Run: headless pygame with SDL's dummy video driver; simulated clock (each Clock.tick advances the game by its frame time, no real sleeping); random seed 0; keys injected as events and as key.get_pressed() state; no mouse input.
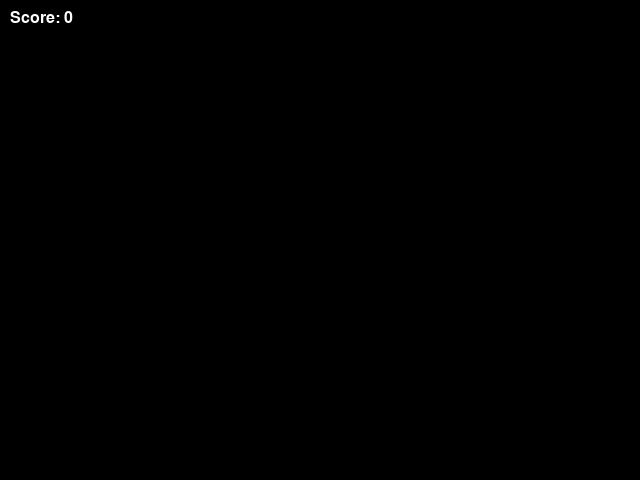
Frame 1 of 4 · flips 1–60 · no input
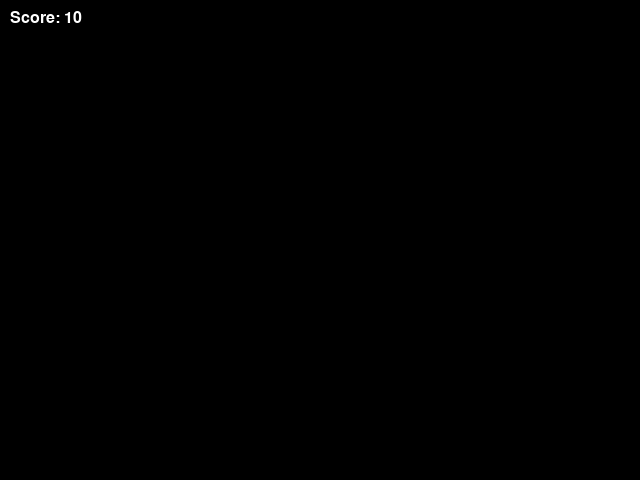
Frame 2 of 4 · flips 61–180 · tapped SPACE, RETURN · held RIGHT (→), D
Frame 3 of 4 · flips 181–300 · held DOWN (↓), S · screen unchanged from frame 2, image omitted
Frame 4 of 4 · flips 301–420 · held LEFT (←), A, UP (↑), W · screen unchanged from frame 3, image omitted

The pygame program that drew these frames:

import pygame
import sys

class Scoreboard:
    def __init__(self):
        self.score = 0
        pygame.font.init()
        self.font = pygame.font.SysFont('Arial', 24)

    def update_score(self):
        self.score += 10

    def draw(self, screen):
        score_surface = self.font.render("Score: " + str(self.score), True, (255, 255, 255))
        screen.blit(score_surface, (10, 10))

def main():
    pygame.init()
    screen = pygame.display.set_mode((640, 480))
    pygame.display.set_caption("Scoreboard Example")
    clock = pygame.time.Clock()
    scoreboard = Scoreboard()

    running = True
    while running:
        for event in pygame.event.get():
            if event.type == pygame.QUIT:
                running = False
            elif event.type == pygame.KEYDOWN:
                if event.key == pygame.K_SPACE:
                    scoreboard.update_score()

        screen.fill((0, 0, 0))
        scoreboard.draw(screen)
        pygame.display.flip()
        clock.tick(60)

    pygame.quit()
    sys.exit()

if __name__ == "__main__":
    main()
